Run: headless pygame with SDL's dummy video driver; simulated clock (each Clock.tick advances the game by its frame time, no real sleeping); random seed 0; keys injected as events and as key.get_pressed() state; mouse plan: one left click at the window centre at the start of phase 2, then a move to the lower-right quarter at the start of phase 3.
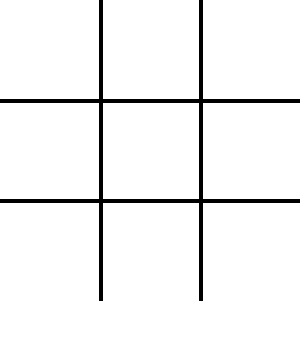
Frame 1 of 4 · flips 1–60 · no input
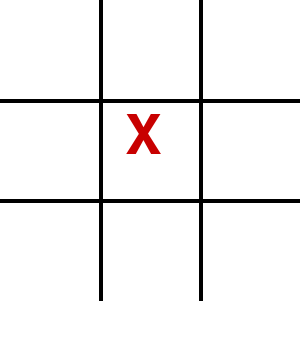
Frame 2 of 4 · flips 61–180 · clicked the window centre · tapped SPACE, RETURN · held RIGHT (→), D
Frame 3 of 4 · flips 181–300 · moved the mouse to the lower-right quarter · held DOWN (↓), S · screen unchanged from frame 2, image omitted
Frame 4 of 4 · flips 301–420 · held LEFT (←), A, UP (↑), W · screen unchanged from frame 3, image omitted

The pygame program that drew these frames:

import pygame
import sys

def run_tictactoe_game():
    pygame.init()

    WIDTH, HEIGHT = 300, 360  # Alt kısımda düğme için fazladan alan
    screen = pygame.display.set_mode((WIDTH, HEIGHT))
    pygame.display.set_caption("Tic Tac Toe")

    # Renkler
    WHITE = (255, 255, 255)
    BLACK = (0, 0, 0)
    RED = (200, 0, 0)
    BLUE = (0, 0, 200)
    GRAY = (220, 220, 220)

    # Yazı tipleri
    font = pygame.font.SysFont(None, 80)
    small_font = pygame.font.SysFont(None, 32)

    def draw_board():
        screen.fill(WHITE)
        # Çizgiler
        pygame.draw.line(screen, BLACK, (100, 0), (100, 300), 4)
        pygame.draw.line(screen, BLACK, (200, 0), (200, 300), 4)
        pygame.draw.line(screen, BLACK, (0, 100), (300, 100), 4)
        pygame.draw.line(screen, BLACK, (0, 200), (300, 200), 4)

        # X ve O'ları çiz
        for row in range(3):
            for col in range(3):
                if board[row][col] == "X":
                    label = font.render("X", True, RED)
                    screen.blit(label, (col * 100 + 25, row * 100 + 10))
                elif board[row][col] == "O":
                    label = font.render("O", True, BLUE)
                    screen.blit(label, (col * 100 + 25, row * 100 + 10))

        pygame.display.flip()

    def check_winner():
        # Satırlar ve sütunlar
        for i in range(3):
            if board[i][0] == board[i][1] == board[i][2] and board[i][0]:
                return board[i][0]
            if board[0][i] == board[1][i] == board[2][i] and board[0][i]:
                return board[0][i]
        # Çaprazlar
        if board[0][0] == board[1][1] == board[2][2] and board[0][0]:
            return board[0][0]
        if board[0][2] == board[1][1] == board[2][0] and board[0][2]:
            return board[0][2]
        return None

    def is_draw():
        for row in board:
            if None in row:
                return False
        return True

    def show_end_screen(message):
        screen.fill(WHITE)
        msg = font.render(message, True, BLACK)
        screen.blit(msg, (WIDTH // 2 - msg.get_width() // 2, 80))

        # Buton
        button_rect = pygame.Rect(WIDTH // 2 - 80, 200, 160, 50)
        pygame.draw.rect(screen, GRAY, button_rect)
        text = small_font.render("Yeniden Oyna", True, BLACK)
        screen.blit(text, (button_rect.x + 20, button_rect.y + 12))

        pygame.display.flip()

        waiting = True
        while waiting:
            for event in pygame.event.get():
                if event.type == pygame.QUIT:
                    pygame.quit()
                    sys.exit()
                elif event.type == pygame.MOUSEBUTTONDOWN:
                    if button_rect.collidepoint(event.pos):
                        waiting = False

    # Oyun döngüsü
    while True:
        board = [[None for _ in range(3)] for _ in range(3)]
        current_player = "X"
        game_over = False

        while not game_over:
            draw_board()
            for event in pygame.event.get():
                if event.type == pygame.QUIT:
                    pygame.quit()
                    sys.exit()
                elif event.type == pygame.MOUSEBUTTONDOWN:
                    x, y = event.pos
                    if y < 300:
                        row = y // 100
                        col = x // 100
                        if board[row][col] is None:
                            board[row][col] = current_player
                            winner = check_winner()
                            if winner:
                                draw_board()
                                show_end_screen(f"{winner} Kazandı!")
                                game_over = True
                            elif is_draw():
                                draw_board()
                                show_end_screen("Berabere!")
                                game_over = True
                            else:
                                current_player = "O" if current_player == "X" else "X"

# Oyunu çalıştır
if __name__ == "__main__":
    run_tictactoe_game()
